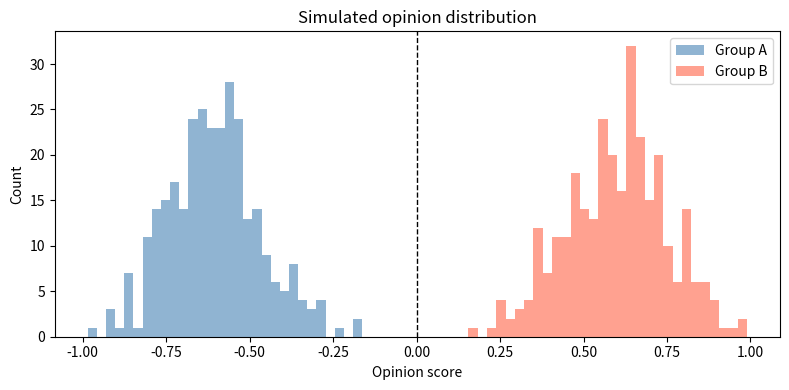

Write Python code to recreate this figure.
import numpy as np
import pandas as pd
import matplotlib.pyplot as plt

%matplotlib inline

rng = np.random.default_rng(42)

group_a = rng.normal(loc=-0.6, scale=0.15, size=300)  # left-leaning
group_b = rng.normal(loc=+0.6, scale=0.15, size=300)  # right-leaning

fig, ax = plt.subplots(figsize=(8, 4))
ax.hist(group_a, bins=30, alpha=0.6, label="Group A", color="steelblue")
ax.hist(group_b, bins=30, alpha=0.6, label="Group B", color="tomato")
ax.axvline(0, color="black", linestyle="--", linewidth=1)
ax.set_xlabel("Opinion score")
ax.set_ylabel("Count")
ax.set_title("Simulated opinion distribution")
ax.legend()
plt.tight_layout()
plt.show()
